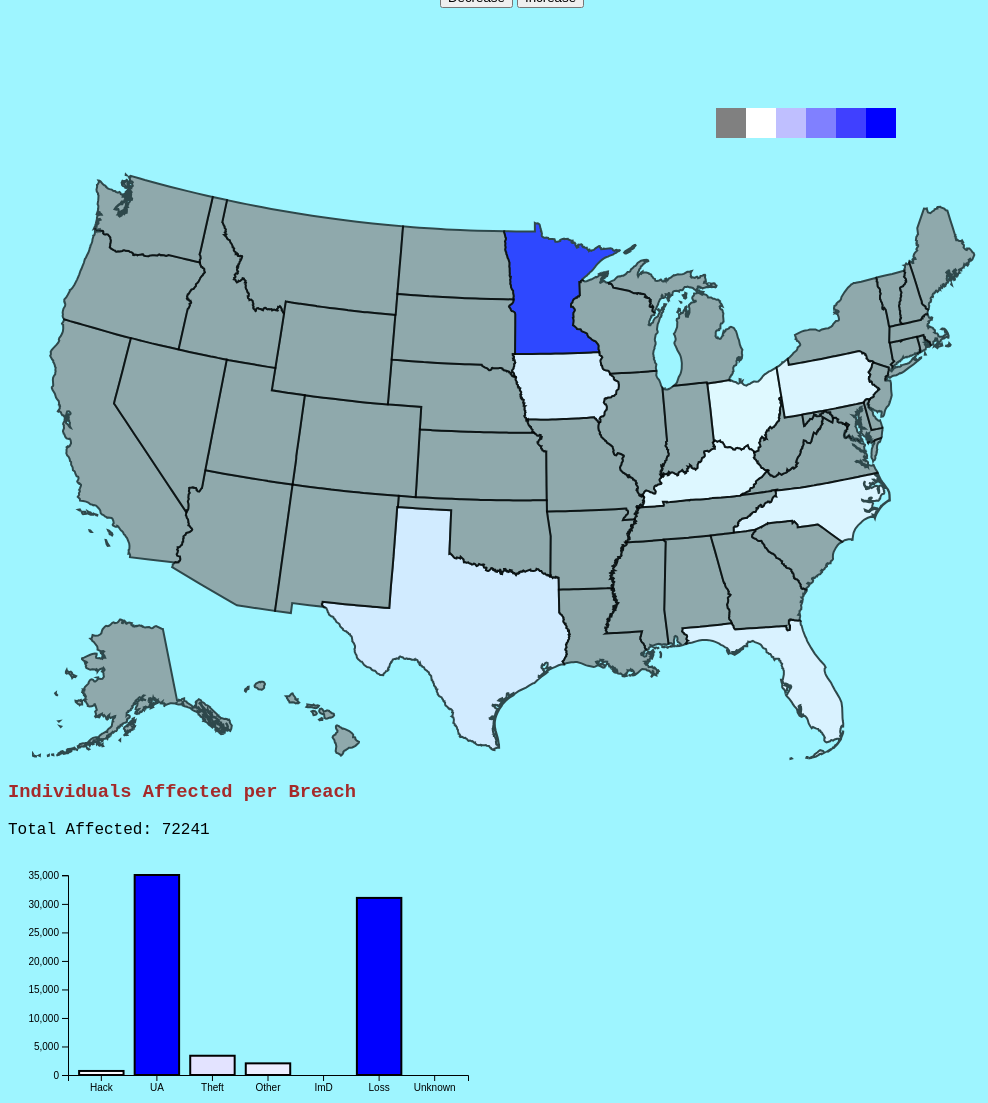
D3 v4 page, settled after 480 driven frames (8 s of simulated time); the page loaded 3 data file(s).



        let baseColor = d3.scaleLinear()
            .domain([15, 75])
            .range(["white", "blue"]);

        var scale = d3.select('#legend2').append("svg")

        var g = scale.selectAll(".rect")
            .data([15, 30, 45, 60, 75])
            .enter()
            .append("g")
            .classed('rect', true)
            .text("hello")

        g.append("rect")
            .attr("width", "30")
            .attr("height", "30")
            .attr("x", "0")
            .attr("y", 100)
            .attr("fill", "grey");

        g.append("rect")
            .attr("width", "30")
            .attr("height", "30")
            .attr("x", function (d) { return d * 2 })
            .attr("y", 100)
            .attr("fill", function (d) { return baseColor(d) });



        var chartRemove = d3.select('#chart')
        var statRemove = d3.select('#stats')
        var mapRemove = d3.select('#myMap')

        var yearValue = document.getElementById("yearID").textContent;

        function upYear() {
            if (yearValue < 2014) {
                yearValue++;
                document.getElementById("yearID").textContent = yearValue;
                updateAll(yearValue);
            }
        }

        function downYear() {
            if (yearValue > 2008) {
                yearValue--;
                document.getElementById("yearID").textContent = yearValue;
                updateAll(yearValue);
            }
        }

        function updateAll(year) {

            chartRemove.selectAll("g").remove()
            statRemove.selectAll("g").remove()
            mapRemove.selectAll("path").remove()

            //Array for Individuals Affected (SUM)
            var personsAffectedArray = {
            }

            //Data for each State (52)
            let perState = [
            ]

            //Summation data for Type of Breach etc.
            let BreachTypeSumData = [
                { breach: "Hack", freq: 0, color: "yellow" },
                { breach: "UA", freq: 0, color: "green" },
                { breach: "Theft", freq: 0, color: "black" },
                { breach: "Other", freq: 0, color: "red" },
                { breach: "ImD", freq: 0, color: "purple" },
                { breach: "Loss", freq: 0, color: "silver" },
                { breach: "Unknown", freq: 0, color: "pink" }
            ]

            /* console.log(BreachTypeSumData) */

            //check the biggest
            var biggestforstate = 0;
            var largestbreach = 0;

            var svg = d3.select("#myMap");
            var path = d3.geoPath();
            d3.json("states.json", function (error, us) {
                if (error) throw error;

                /* console.log(us) */
                var yearJson = "myData-" + yearValue + ".json"

                d3.json("myData-All.json", function (data) {
                    data.forEach(function (d) {
                        if (!(d.State in perState)) { perState[d.State] = { Hack: 0, UA: 0, Theft: 0, Other: 0, ImD: 0, Loss: 0, Unknown: 0 } }
                    })


                    //Load my data first
                    d3.json(yearJson, function (data) {

                        var maxValue;

                        //Calculate the total Affected per State
                        //Add the data to total Data
                        data.forEach(function (d) {
                            //add to perState
                            if (d.State != "PR") {
                                if (d.State in personsAffectedArray) {
                                    personsAffectedArray[d.State] += +d.Individuals_Affected;
                                } else {
                                    personsAffectedArray[d.State] = +d.Individuals_Affected;
                                }
                                if (d.Individuals_Affected > largestbreach) {
                                    largestbreach = d.Individuals_Affected;
                                    console.log("LB " + largestbreach)
                                }

                                //total data
                                if (d.Type_of_Breach.includes("Hack")) {
                                    BreachTypeSumData[0].freq += +d.Individuals_Affected
                                    perState[d.State].Hack += +d.Individuals_Affected
                                    if (perState[d.State].Hack > biggestforstate) {
                                        biggestforstate = perState[d.State].Hack;
                                        //console.log(d.State)
                                    }
                                }
                                if (d.Type_of_Breach.includes("Unauthorized")) {
                                    BreachTypeSumData[1].freq += +d.Individuals_Affected
                                    perState[d.State].UA += +d.Individuals_Affected
                                    if (perState[d.State].UA > biggestforstate) {
                                        biggestforstate = perState[d.State].UA;
                                        //console.log(d.State)
                                    }
                                }
                                if (d.Type_of_Breach.includes("Theft")) {
                                    BreachTypeSumData[2].freq += +d.Individuals_Affected
                                    perState[d.State].Theft += +d.Individuals_Affected
                                    if (perState[d.State].Theft > biggestforstate) {
                                        biggestforstate = perState[d.State].Theft;
                                        //console.log(d.State)
                                    }
                                }
                                if (d.Type_of_Breach.includes("Other")) {
                                    BreachTypeSumData[3].freq += +d.Individuals_Affected
                                    perState[d.State].Other += +d.Individuals_Affected
                                    if (perState[d.State].Other > biggestforstate) {
                                        biggestforstate = perState[d.State].Other;
                                        //console.log(d.State)
                                    }
                                }
                                if (d.Type_of_Breach.includes("Improper Disposal")) {
                                    BreachTypeSumData[4].freq += +d.Individuals_Affected
                                    perState[d.State].ImD += +d.Individuals_Affected
                                    if (perState[d.State].ImD > biggestforstate) {
                                        biggestforstate = perState[d.State].ImD;
                                        //console.log(d.State)
                                    }
                                }
                                if (d.Type_of_Breach.includes("Loss")) {
                                    BreachTypeSumData[5].freq += +d.Individuals_Affected
                                    perState[d.State].Loss += +d.Individuals_Affected
                                    if (perState[d.State].Loss > biggestforstate) {
                                        biggestforstate = perState[d.State].Loss;
                                        //console.log(d.State)
                                    }
                                }
                                if (d.Type_of_Breach.includes("Unknown")) {
                                    BreachTypeSumData[6].freq += +d.Individuals_Affected
                                    perState[d.State].Unknown += +d.Individuals_Affected
                                    if (perState[d.State].Unknown > biggestforstate) {
                                        biggestforstate = perState[d.State].Unknown;
                                        //console.log(d.State)
                                    }
                                }
                            }

                        })
                        //console.log(perState)
                        //console.log(biggestforstate)

                        var iteratorState = 0;
                        for (i = 0; i < perState.length; i++) {

                        }


                        //================================================================================

                        //Colors for amount of people affected (high -> low) (MAP)
                        //use sqrt of total
                        var IAcolor = d3.scaleLinear()
                            .domain([1, Math.log(biggestforstate)])
                            .range(['white', 'blue'])

                        var MAPcolor = d3.scaleLinear()
                            .domain([1, biggestforstate])
                            .range(['white', 'blue'])

                        console.log(biggestforstate)

                        //Move this to just after Numbers are done calculating
                        /* Bar Chart Visual */
                        //Margins
                        var margin = { top: 20, right: 20, bottom: 30, left: 60 },
                            width = 480 - margin.left - margin.right,
                            height = 250 - margin.bottom - margin.top;

                        //Ranges
                        /* .domain(["Hack", "UA", "Theft", "Other", "ImD", "Loss", "Unknown"]) */
                        var x = d3.scaleBand()
                            .range([0, width])
                            .padding(0.2);

                        var y = d3.scaleLinear()
                            .range([height, 0]);

                        var yLogged = d3.scaleLinear()
                            .range([height, 0])

                        var svgChart = d3.select('#chart')
                            .attr("width", width + margin.left + margin.right)
                            .attr("height", height + margin.top + margin.bottom)
                            .append("g")
                            .attr("transform", "translate(" + margin.left + "," + margin.right + ")");

                        //console.log("max " + max)
                        //console.log("min " + min)

                        x.domain(BreachTypeSumData.map(function (d) {
                            return d.breach;
                        }))

                        //Domains
                        y.domain([0, d3.max(BreachTypeSumData, function (d) {
                            return d.freq
                        })])

                        yLogged.domain([0, d3.max(BreachTypeSumData, function (d) {
                            return Math.exp(Math.log(d.freq))
                        })])

                        var totalAffected = 0;

                        svgChart.selectAll("rect")
                            .data(BreachTypeSumData)
                            .enter()
                            .append("rect")
                            .attr("class", "bar")
                            .attr("x", function (d) {
                                return x(d.breach)
                            })
                            .attr("width", x.bandwidth())
                            .attr("y", function (d) {
                                totalAffected  += d.freq;
                                return y(d.freq)
                            })
                            .attr("height", function (d) {
                                return height - y(d.freq)
                            })
                            .attr("stroke", "black")
                            .attr("stroke-width", "2")
                            .on('mouseover', function (d) {
                                //Change Style
                                d3.select(this)
                                    .style("fill", "red")
                                    .style("stroke-width", "4")


                            })
                            .on('mouseout', function (d) {
                                d3.select(this)
                                    .style("stroke-width", "2")
                                    .style("fill", function (d) {
                                        
                                    })
                            });

                        svgChart.selectAll("rect")
                            .data(BreachTypeSumData)
                            .attr("fill", function (d) {
                                return MAPcolor(d.freq)
                            })

                        var xAxis = d3.axisBottom(x);
                        var yAxis = d3.axisLeft(y);

                        svgChart.append("g")
                            .attr("class", "xAxis")
                            .attr("transform", "translate(0," + height + ")")
                            .call(xAxis);

                        svgChart.append("g")
                            .attr("class", "yAxis")
                            .call(yAxis);

                        d3.select('#totalInfo')
                            .text("Total Affected: " + totalAffected)

                        //My Tooltip
                        var div = d3.select("body").append("div")
                            .attr("class", "tooltip")
                            .style("opacity", 0)

                        //=================================================

                        //Change the color based on IA array
                        svg.selectAll("path")
                            .data(topojson.feature(us, us.objects.states).features)
                            .enter()
                            .append("path")
                            .attr("d", path)
                            .attr("fill", function (d) {
                                var numberValue = typeof personsAffectedArray[d.id] == 'undefined' ? "0" : personsAffectedArray[d.id]
                                var val = numberValue
                                if (numberValue == "0") {
                                    return "#8a8a8a"
                                } else {
                                    //console.log("val " + val + " " + d.id)
                                    return MAPcolor(val)
                                }
                            })
                            .style("stroke", "black")
                            .style("opacity", "0.7")
                            .style("stroke-width", "2")
                            .on('mouseover', function (d) {
                                //Change Style
                                d3.select(this)
                                    .style("fill", "red")
                                    .style("opacity", "0.9")
                                    .style("stroke-width", "4")

                                //Tooltip
                                div.transition()
                                    .duration(200)
                                    .style("opacity", 0.9);

                                var numberValue = typeof personsAffectedArray[d.id] == 'undefined' ? "0" : personsAffectedArray[d.id]

                                div.html(d.id + "<br>" + numberValue)
                                    .style("left", (d3.event.pageX) + "px")
                                    .style("top", (d3.event.pageY) + 30 + "px")
                            })
                            .on('mouseout', function (d) {
                                d3.select(this)
                                    .style("opacity", "0.7")
                                    .style("stroke-width", "2")
                                    .style("fill", function (d) {
                                        var numberValue = typeof personsAffectedArray[d.id] == 'undefined' ? "0" : personsAffectedArray[d.id]
                                        var val = numberValue
                                        if (numberValue == "0") {
                                            return "#8a8a8a"
                                        } else {
                                            //console.log("val " + val + " " + d.id)
                                            return MAPcolor(val)
                                        }
                                    })

                                div.transition()
                                    .duration(200)
                                    .style("opacity", 0)
                            })
                            .on('click', function (d) {

                                console.log(d.id)
                                var changeState = d.id;

                                //Change Name of State
                                d3.select('#statsHeader')
                                    .text(function (d) {
                                        var stat = "Statistics for " + changeState
                                        return (stat)
                                    })


                                var svgStats = d3.select('#stats');
                                //svgStats.remove();

                                let stateStatistics = [perState[d.id].Hack, perState[d.id].UA, perState[d.id].Theft,
                                perState[d.id].Other, perState[d.id].ImD, perState[d.id].Loss, perState[d.id].Unknown]


                                var nonZero = 0;
                                var largest = 0;
                                var smallest = 100000;
                                for (i = 0; i < stateStatistics.length; i++) {
                                    if (stateStatistics[i] > 0) nonZero++;
                                    if (stateStatistics[i] > largest) largest = stateStatistics[i];
                                    if (stateStatistics[i] < smallest) smallest = stateStatistics[i];
                                }

                                //console.log(stateStatistics)

                                svgStats.selectAll("g").remove();
                                d3.select('#statsInfo')
                                    .text("")

                                if (largest == 0) {
                                    //No Data
                                    d3.select('#statsInfo')
                                        .text("Not Enough Data")

                                } else if (nonZero == 1) {
                                    d3.select('#statsInfo')
                                        .text("Individuals Affected: " + largest)
                                } else {
                                    //Normal
                                    var barChartColor = d3.scaleLinear()
                                        .domain([0, largest])
                                        .range(['white', 'blue'])


                                    //Summation data for Type of Breach etc.
                                    let newBreachData = [
                                        { breach: "Hack", freq: perState[d.id].Hack, color: barChartColor(perState[d.id].Hack) },
                                        { breach: "UA", freq: perState[d.id].UA, color: barChartColor(perState[d.id].UA) },
                                        { breach: "Theft", freq: perState[d.id].Theft, color: barChartColor(perState[d.id].Theft) },
                                        { breach: "Other", freq: perState[d.id].Other, color: barChartColor(perState[d.id].Other) },
                                        { breach: "ImD", freq: perState[d.id].ImD, color: barChartColor(perState[d.id].ImD) },
                                        { breach: "Loss", freq: perState[d.id].Loss, color: barChartColor(perState[d.id].Loss) },
                                        { breach: "Unknown", freq: perState[d.id].Unknown, color: barChartColor(perState[d.id].Unknown) }
                                    ]

                                    //console.log(newBreachData)


                                    //STATISTICS BAR CHART
                                    var statX = d3.scaleBand()
                                        .range([0, width])
                                        .padding(0.2);

                                    var statY = d3.scaleLinear()
                                        .range([height, 0]);

                                    var svgStats = d3.select('#stats')
                                        .attr("width", width + margin.left + margin.right)
                                        .attr("height", height + margin.top + margin.bottom)
                                        .append("g")
                                        .attr("transform", "translate(" + margin.left + "," + margin.right + ")");

                                    //Domains
                                    statX.domain(newBreachData.map(function (d) {
                                        return d.breach
                                    }))

                                    statY.domain([0, largest])

                                    var xAxisStat = d3.axisBottom(statX);
                                    var yAxisStat = d3.axisLeft(statY);

                                    svgStats.append("g")
                                        .attr("transform", "translate(0," + height + ")")
                                        .call(xAxisStat);

                                    svgStats.append("g")
                                        .attr("class", "yAxisChange")
                                        .call(yAxisStat);


                                    svgStats.selectAll("rect")
                                        .data(newBreachData)
                                        .enter()
                                        .append("rect")
                                        .attr("class", "statBar")
                                        .attr("x", function (d) {
                                            return statX(d.breach)
                                        })
                                        .attr("width", statX.bandwidth())
                                        .attr("y", function (d) {
                                            return statY(d.freq)
                                        })
                                        .attr("height", function (d) {
                                            return height - statY(d.freq)
                                        })
                                        .attr("fill", function (d) {
                                            return d.color
                                        })
                                        .attr("stroke", "black")
                                        .attr("stroke-width", "2");
                                }
                            });
                    })

                })

                console.log(perState)


            });
        }

    

### data: states.json, 2646305 bytes — head not shown
### data: myData-All.json, 212032 bytes — head not shown